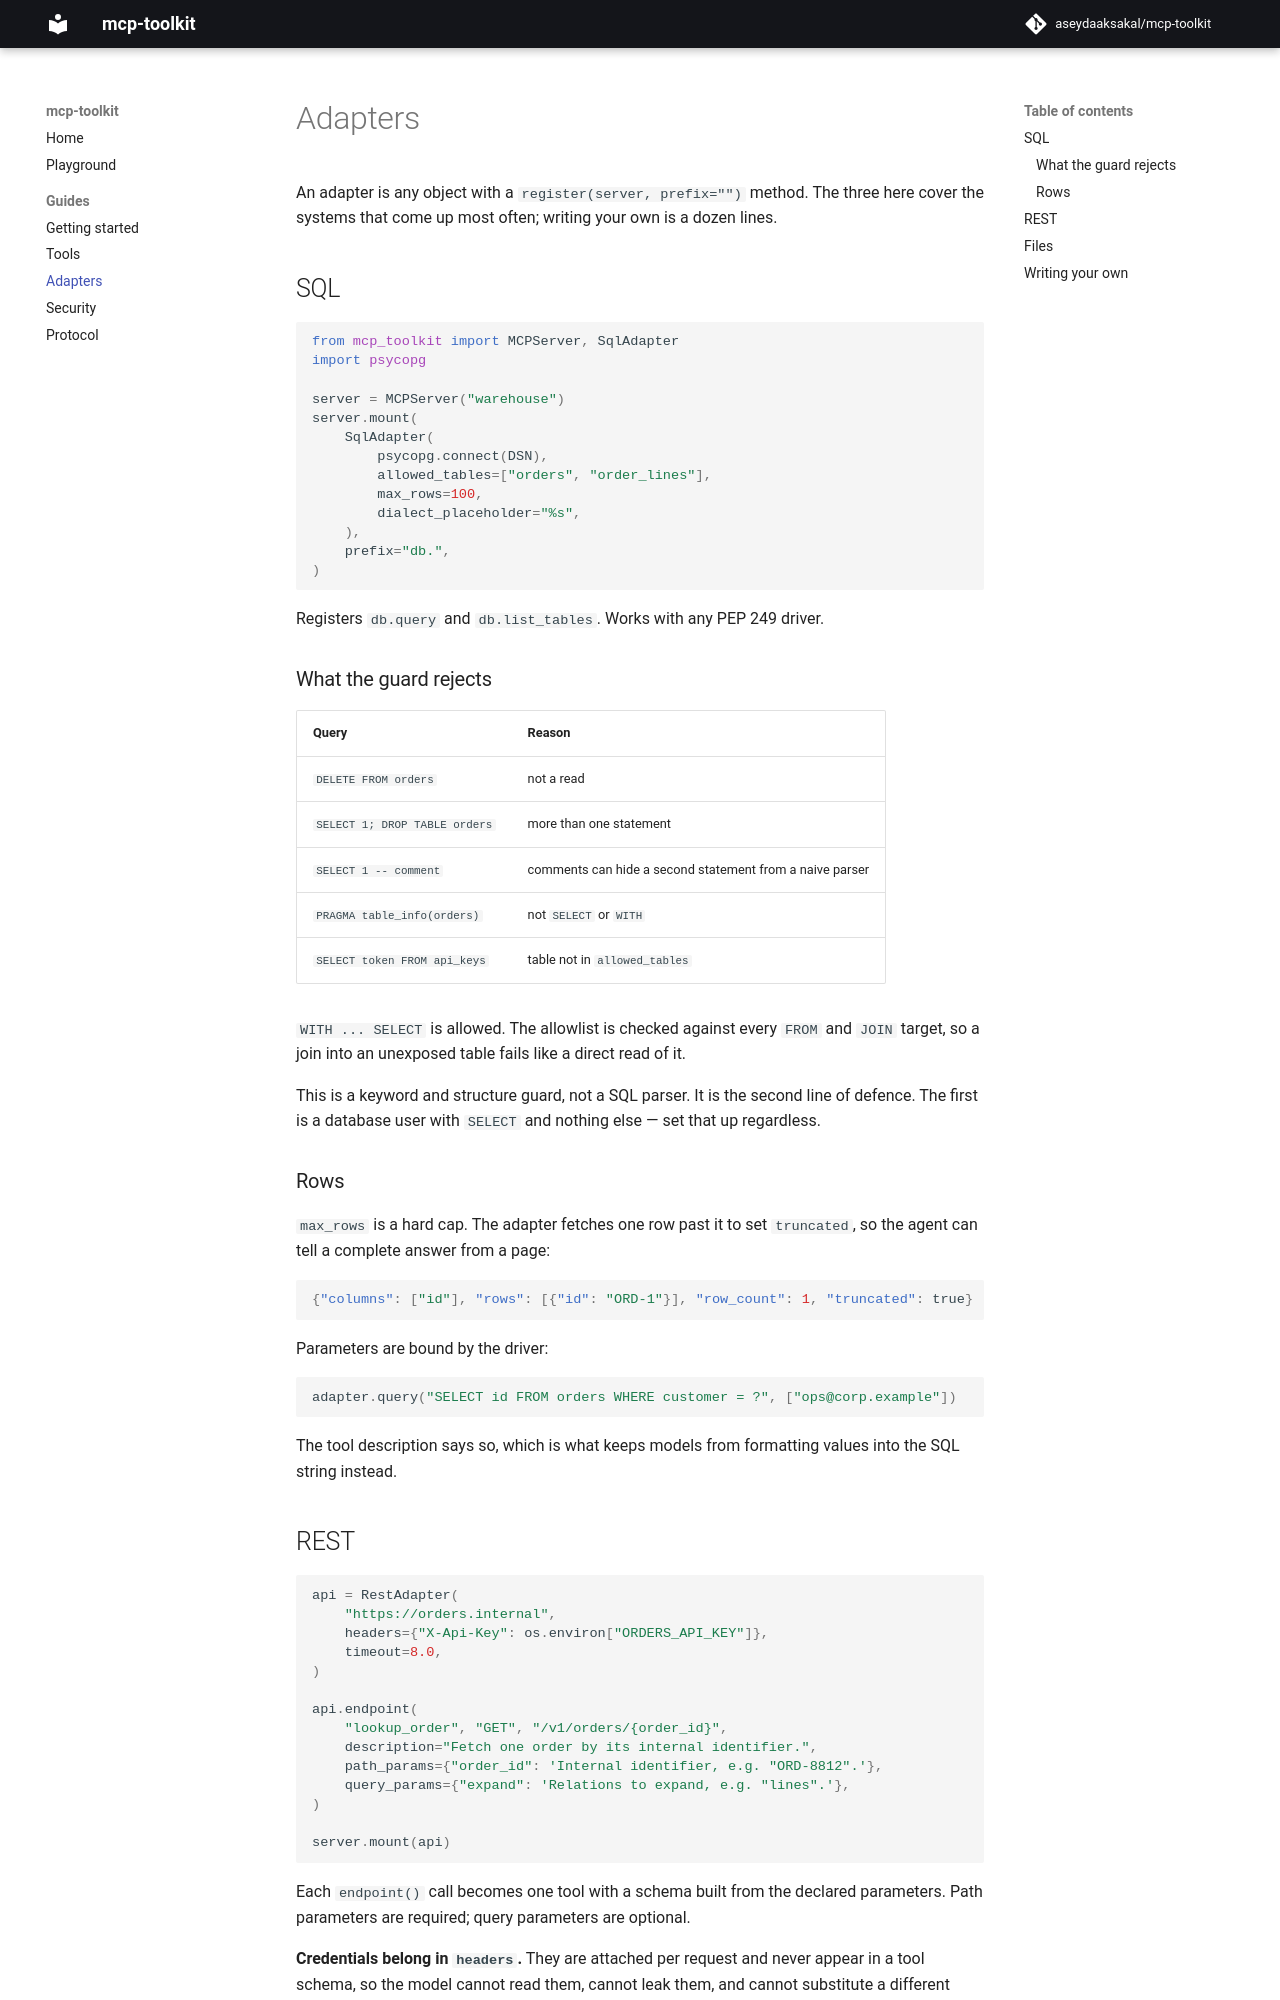

repository: aseydaaksakal/mcp-toolkit · page: adapters/index.html · generator: mkdocs

# Adapters

An adapter is any object with a `register(server, prefix="")` method. The three
here cover the systems that come up most often; writing your own is a dozen
lines.

## SQL

```python
from mcp_toolkit import MCPServer, SqlAdapter
import psycopg

server = MCPServer("warehouse")
server.mount(
    SqlAdapter(
        psycopg.connect(DSN),
        allowed_tables=["orders", "order_lines"],
        max_rows=100,
        dialect_placeholder="%s",
    ),
    prefix="db.",
)
```

Registers `db.query` and `db.list_tables`. Works with any PEP 249 driver.

### What the guard rejects

| Query | Reason |
|---|---|
| `DELETE FROM orders` | not a read |
| `SELECT 1; DROP TABLE orders` | more than one statement |
| `SELECT 1 -- comment` | comments can hide a second statement from a naive parser |
| `PRAGMA table_info(orders)` | not `SELECT` or `WITH` |
| `SELECT token FROM api_keys` | table not in `allowed_tables` |

`WITH ... SELECT` is allowed. The allowlist is checked against every `FROM` and
`JOIN` target, so a join into an unexposed table fails like a direct read of it.

This is a keyword and structure guard, not a SQL parser. It is the second line
of defence. The first is a database user with `SELECT` and nothing else — set
that up regardless.

### Rows

`max_rows` is a hard cap. The adapter fetches one row past it to set
`truncated`, so the agent can tell a complete answer from a page:

```json
{"columns": ["id"], "rows": [{"id": "ORD-1"}], "row_count": 1, "truncated": true}
```

Parameters are bound by the driver:

```python
adapter.query("SELECT id FROM orders WHERE customer = ?", ["ops@corp.example"])
```

The tool description says so, which is what keeps models from formatting values
into the SQL string instead.
